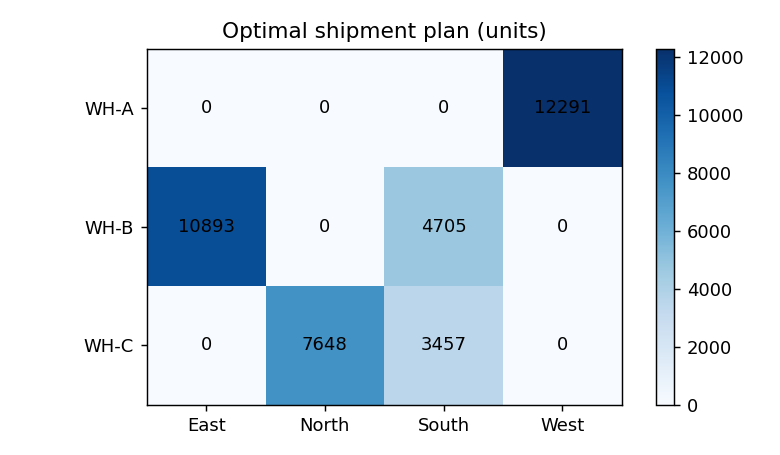

The table this chart was drawn from, first rows:
, East, North, South, West
WH-A, 0.0, 0.0, 0.0, 12291
WH-B, 10893, 0.0, 4705, 0.0
WH-C, 0.0, 7648, 3457, 0.0
